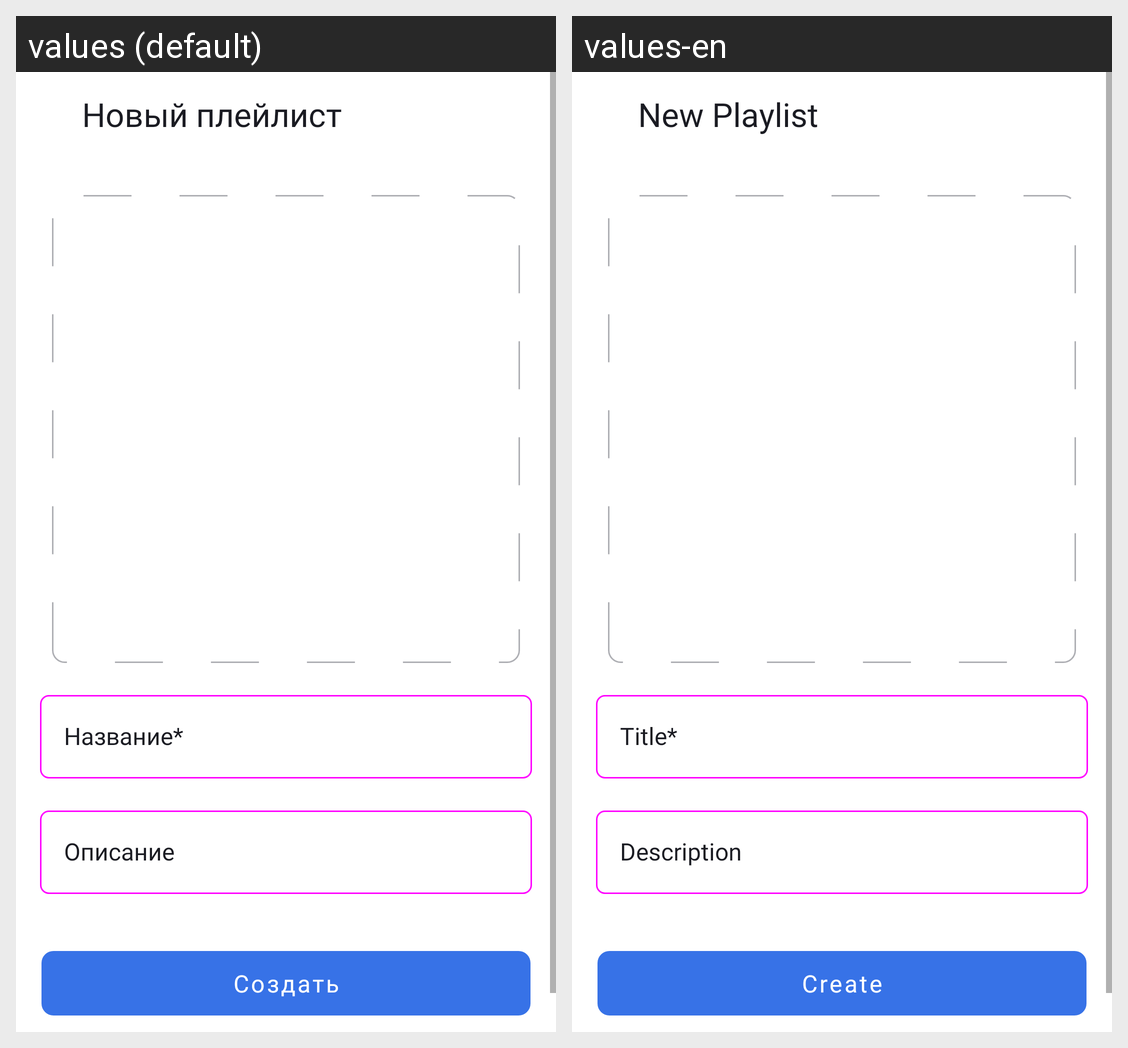

Strings drawn on this Android screen and how each of the app's shown locales translates them:
Android screen res/layout/fragment_create_playlist.xml rendered under 2 locales, left to right: values (default), values-en. Device: Nexus 5 (rendered at 1080×1920; each locale shown at half size, 540×960, under a caption strip naming it); theme Theme.PlaylistMaker.
Strings drawn on this screen, with the default value and each locale's value (text and hints the layout hard-codes, and strings that could not be matched under every locale, appear in the picture but are not listed):

new_playlist_title
  values: Новый плейлист
  values-en: New Playlist

text_input_layout_title_field_name
  values: Название*
  values-en: Title*

text_input_layout_description_field_name
  values: Описание
  values-en: Description

create_playlist_button_title
  values: Создать
  values-en: Create
